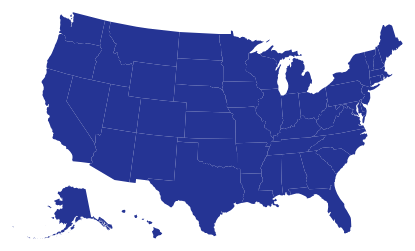
D3 v5 page, settled after 360 driven frames (6 s of simulated time); the page loaded 1 data file(s).


    // Width and height
    const w = 500;
    const h = 300;

    // Define map projection
    const projection = d3.geoAlbersUsa()
      .translate([w / 2, h / 2])
      .scale([500]);

    // Define path generator
    const path = d3.geoPath().projection(projection);

    // Create SVG element
    const svg = d3.select("body")
      .append("svg")
      .attr("width", w)
      .attr("height", h);

    // Load in GeoJSON data
    d3.json("./data/us-states.json").then(function (json) {
      console.log(json);

      // Bind data and create one path per GeoJSON feature
      svg.selectAll("path")
        .data(json.features)
        .enter()
        .append("path")
        .attr("d", path)
        .style("fill", function (d) {
          return "#253494";
        });
    });
  

### data: data/us-states.json
{
 "type": "FeatureCollection",
 "features": [
  {
   "type": "Feature",
   "id": "01",
   "properties": {
    "name": "Alabama"
   },
   "geometry": {
    "type": "Polygon",
    "coordinates": "[... 1 items]"
   }
  },
  {
   "type": "Feature",
   "id": "02",
   "properties": {
    "name": "Alaska"
   },
   "geometry": {
    "type": "MultiPolygon",
    "coordinates": "[... 39 items]"
   }
  },
  {
   "type": "Feature",
   "id": "04",
   "properties": {
    "name": "Arizona"
   },
   "geometry": {
    "type": "Polygon",
    "coordinates": "[... 1 items]"
   }
  },
  {
   "type": "Feature",
   "id": "05",
   "properties": {
    "name": "Arkansas"
   },
   "geometry": {
    "type": "Polygon",
    "coordinates": "[... 1 items]"
   }
  },
  {
   "type": "Feature",
   "id": "06",
   "properties": {
    "name": "California"
   },
   "geometry": {
    "type": "Polygon",
    "coordinates": "[... 1 items]"
   }
  },
  {
   "type": "Feature",
   "id": "08",
   "properties": {
    "name": "Colorado"
   },
   "geometry": {
    "type": "Polygon",
    "coordinates": "[... 1 items]"
   }
  },
  {
   "type": "Feature",
   "id": "09",
   "properties": {
    "name": "Connecticut"
   },
   "geometry": {
    "type": "Polygon",
    "coordinates": "[... 1 items]"
   }
  },
  {
   "type": "Feature",
   "id": "10",
   "properties": {
    "name": "Delaware"
   },
   "geometry": {
    "type": "Polygon",
    "coordinates": "[... 1 items]"
   }
  },
  "... 43 more items"
 ]
}